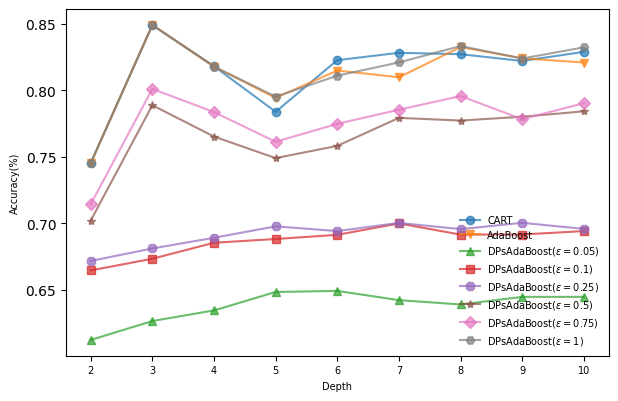

The script that saved this image:

from collections import OrderedDict
correct_dict = OrderedDict([
    ('CART', [0.7452859160985198, 0.8491493151526319, 0.8182544069774584, 0.7839199066396413,
              0.8227995823352374, 0.8283274983109146, 0.8272833364043978, 0.8221853694490511, 0.8290645537743382]),
    ('AdaBoost', [0.7452244948099012, 0.8492721577298692, 0.8179473005343653, 0.794422946993428,
                  0.8149990786806707, 0.809901111725324, 0.832626988514219, 0.824212271973466, 0.821018364965297]),
    ('DPsAdaBoost(e=0.05)', [0.6122474049505559, 0.6264971439100793, 0.6344819114305018, 0.6483631226583134,
                             0.6491615994103557, 0.6422209937964498, 0.6389656654996622, 0.6446778453411952,
                             0.6446778453411952]),
    ('DPsAdaBoost(e=0.1)', [0.664578342853633, 0.673361587126098, 0.6854001596953504, 0.6882255389718076,
                            0.691358024691358, 0.699957005097967, 0.6915422885572139, 0.6916037098458325,
                            0.6941834039678152]),
    ('DPsAdaBoost(e=0.25)', [0.6717032123333948, 0.681100669492046, 0.6891468583010871, 0.6977458387076961,
                             0.6941834039678152, 0.7003255328296788, 0.6956575148946625, 0.7003869541182974,
                             0.6958417787605184]),
    ('DPsAdaBoost(e=0.5)', [0.7020453289110006, 0.7888950310177507, 0.7653092561881948, 0.7490940359928752,
                            0.7583072292856704, 0.7793747312818623, 0.7773478287574473, 0.7802346293225232,
                            0.7842884343713531]),
    ('DPsAdaBoost(e=0.75)', [0.7143295866347276, 0.8011792887414778, 0.7837356427737854, 0.7613782937166022,
                             0.774890977212702, 0.7855168601437258, 0.7957742153430379, 0.7783919906639641,
                             0.7904305632332166]),
    ('DPsAdaBoost(e=1)', [0.7452244948099012, 0.8492721577298692, 0.8180087218229839, 0.7953442663227075,
                          0.8111295374976967, 0.8210797862539156, 0.8334254652662613, 0.8240280081076101,
                          0.8324427246483631])])

import matplotlib.pyplot as plt

plt.rcParams['font.sans-serif'] = ['Times New Roman']  # 显示中文
plt.rcParams['axes.unicode_minus'] = False  # 显示负号

tree_depth_list = [2, 3, 4, 5, 6, 7, 8, 9, 10]


# 绘制决策树和adaboost的对比效果图
plt.figure(figsize=(7, 4.5), dpi=80)
for m, l in zip(correct_dict, ['o', 'v', '^', 's', '8', '*', 'D', 'H']):
    if m == 'CART':
        plt.plot(tree_depth_list, correct_dict[m], marker=l, alpha=.7, label=m)
    else:
        if 'e' in m:
            nmum = m.split('=')[1][:-1]

            plt.plot(tree_depth_list, correct_dict[m], marker=l, alpha=.7, label=r'%s($\epsilon=%s$)' % (m[:11], nmum))
        else:
            plt.plot(tree_depth_list, correct_dict[m], marker=l, alpha=.7, label=m)

plt.legend(loc=4, frameon=False, fontsize=7)
plt.xlabel('Depth', fontsize=7)
plt.ylabel('Accuracy(%)', fontsize=7)
plt.xticks(tree_depth_list, fontsize=7)
plt.show()